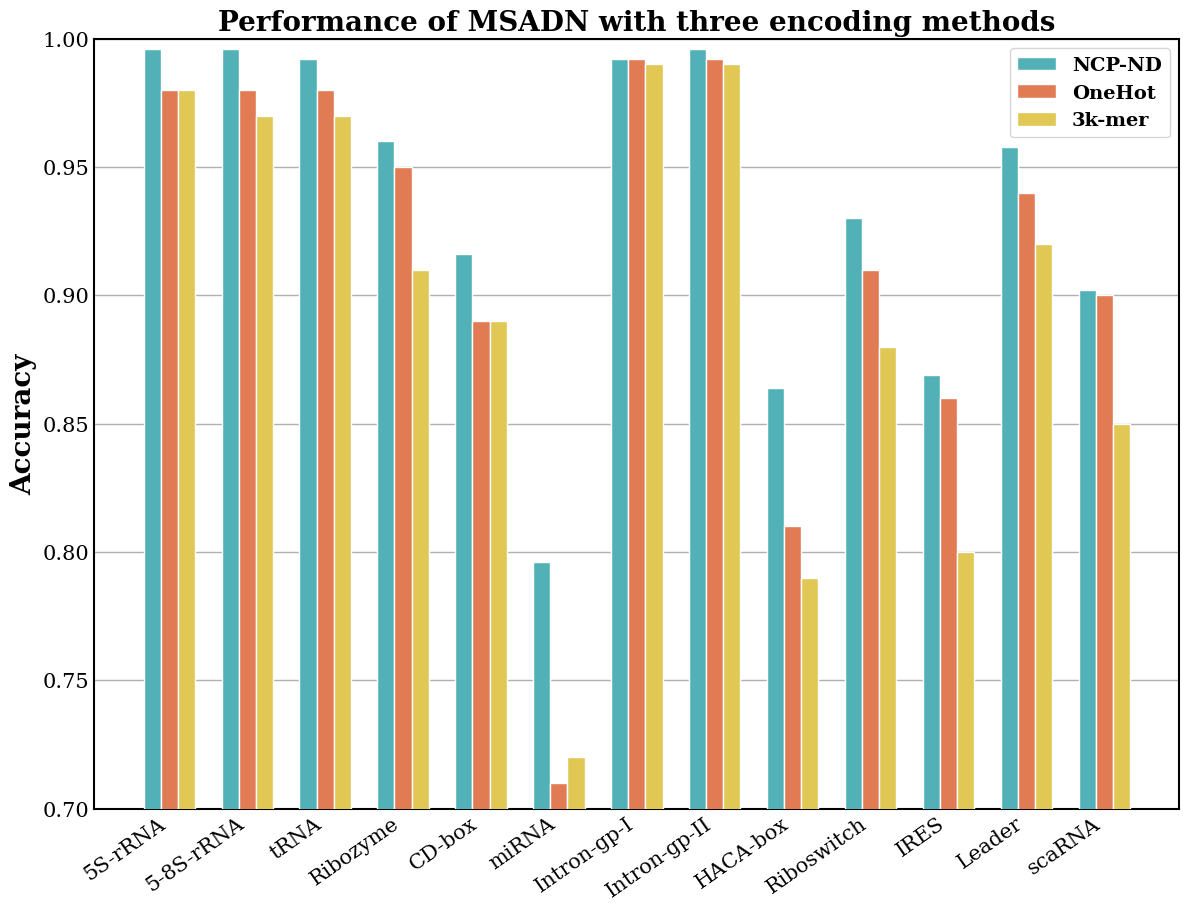

Python code for this plot: (Note: this script raises an exception after producing the figure.)
import matplotlib.pyplot as plt
import numpy as np

# 数据
folds = np.arange(1, 14)
NCP_ND = [0.996, 0.996, 0.992, 0.96, 0.916, 0.796, 0.992, 0.996, 0.864, 0.93, 0.869, 0.958, 0.902]
onehot = [0.98, 0.98, 0.98, 0.95, 0.89, 0.71, 0.992, 0.992, 0.81, 0.91, 0.86, 0.94, 0.90]
threekmer = [0.98, 0.97, 0.97, 0.91, 0.89, 0.72, 0.99, 0.99, 0.79, 0.88, 0.80, 0.92, 0.85]


ncRNA_names = ['5S-rRNA', '5-8S-rRNA', 'tRNA', 'Ribozyme', 'CD-box', 'miRNA', 'Intron-gp-I', 'Intron-gp-II', 'HACA-box', 'Riboswitch', 'IRES', 'Leader', 'scaRNA']

# 条形图的宽度
bar_width = 0.22

# 横坐标位置
r1 = np.arange(len(folds))
r2 = [x + bar_width for x in r1]
r3 = [x + bar_width for x in r2]

# 设置字体和大小
label_font = {'family': 'serif', 'weight': 'bold', 'size': 20}
tick_font = {'family': 'serif', 'weight': 'bold', 'size': 15}


plt.figure(figsize=(14, 10))  # 图像宽度和高度

# 添加虚线的纵轴网格线，设置zorder较低的值
plt.grid(axis='y', linestyle='-', linewidth=1, zorder=0)
# 绘制条形图，设置zorder较高的值
plt.bar(r1, NCP_ND, color='#51B1B7', width=bar_width, edgecolor='white', label='NCP-ND', zorder=3)
plt.bar(r2, onehot, color='#E07B54', width=bar_width, edgecolor='white', label='OneHot', zorder=3)
plt.bar(r3, threekmer, color='#E1C855', width=bar_width, edgecolor='white', label='3k-mer', zorder=3)

# 添加标签
plt.ylabel('Accuracy', fontdict=label_font)
plt.title('Performance of MSADN with three encoding methods', fontdict=label_font)
plt.xticks([r + bar_width for r in range(len(folds))], ncRNA_names, rotation=35, ha='right', fontproperties=tick_font['family'], fontsize=tick_font['size'])
plt.yticks(fontproperties=tick_font['family'], fontsize=tick_font['size'])

# 调整纵轴的比例，缩小显示范围以放大差异
plt.ylim(0.7, 1.0)

# 去掉刻度线
plt.tick_params(axis='both', which='both', length=0)

# 加粗四条边
ax = plt.gca()
for spine in ax.spines.values():
    spine.set_linewidth(1.5)

# 添加图例
plt.legend(prop={'family': 'serif', 'size': 14, 'weight': 'bold'})

# 保存图片
output_image_path = 'H:/Google download/MSADN/MSADN-main/Data_Analysis/ThreeEncodeCompare_nRC/threeEncode_nRC.png'
plt.savefig(output_image_path)

# 显示图形
plt.show()